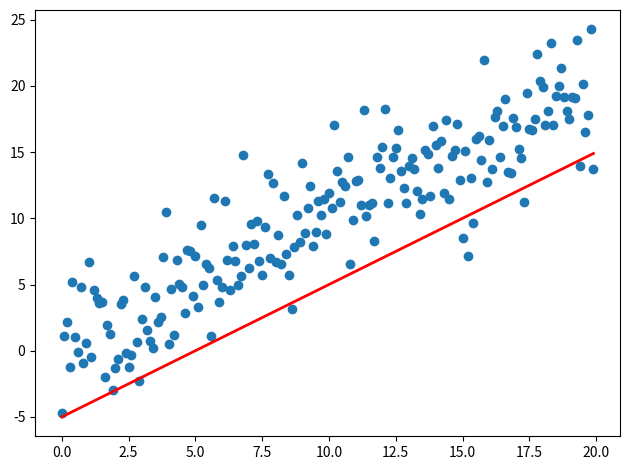

Python code for this plot:
# coding = utf-8
import sys
import numpy as np
import matplotlib.pyplot as plt
from matplotlib.animation import FuncAnimation

fig, ax = plt.subplots()
fig.set_tight_layout(True)

#  询问图形在屏幕上的尺寸和 DPI（每英寸点数）。
#  注意当我们把图形储存成一个文件时，我们需要再另外提供一个DPI值
print('fig size: {0} DPI, size in inches {1}'.format(fig.get_dpi(), fig.get_size_inches()))

# 画出一个维持不变（不会被重画）的散点图和一开始的那条直线
x = np.arange(0, 20, 0.1)
ax.scatter(x, x + np.random.normal(0, 3.0, len(x)))
line, = ax.plot(x, x - 5, 'r-', linewidth=2)

def update(i):
	label = 'timestep {0}'.format(i)
	print(label)
	# 更新直线和 x 轴（用一个新的 x 轴的标签）
	# 用元组 Tuple 的形式返回在这一帧要被重新绘图的物体
	line.set_ydata(x - 5 + 0.1 * i)
	ax.set_xlabel(label)
	return line, ax

if __name__ == '__main__':
	# FuncAnimation 会在每一帧都调用 update 函数。
	# 在这里设置一个 30 帧的动画，每帧之间间隔 100 毫秒
	anim = FuncAnimation(fig, update, frames=np.arange(0, 100), interval=70)
	if len(sys.argv) > 1 and sys.argv[1] == 'save':
		anim.save('line.gif', dpi=150, writer='imagemagick')
	else:
		# plt.show() 会一直循环播放动画
		plt.show()
